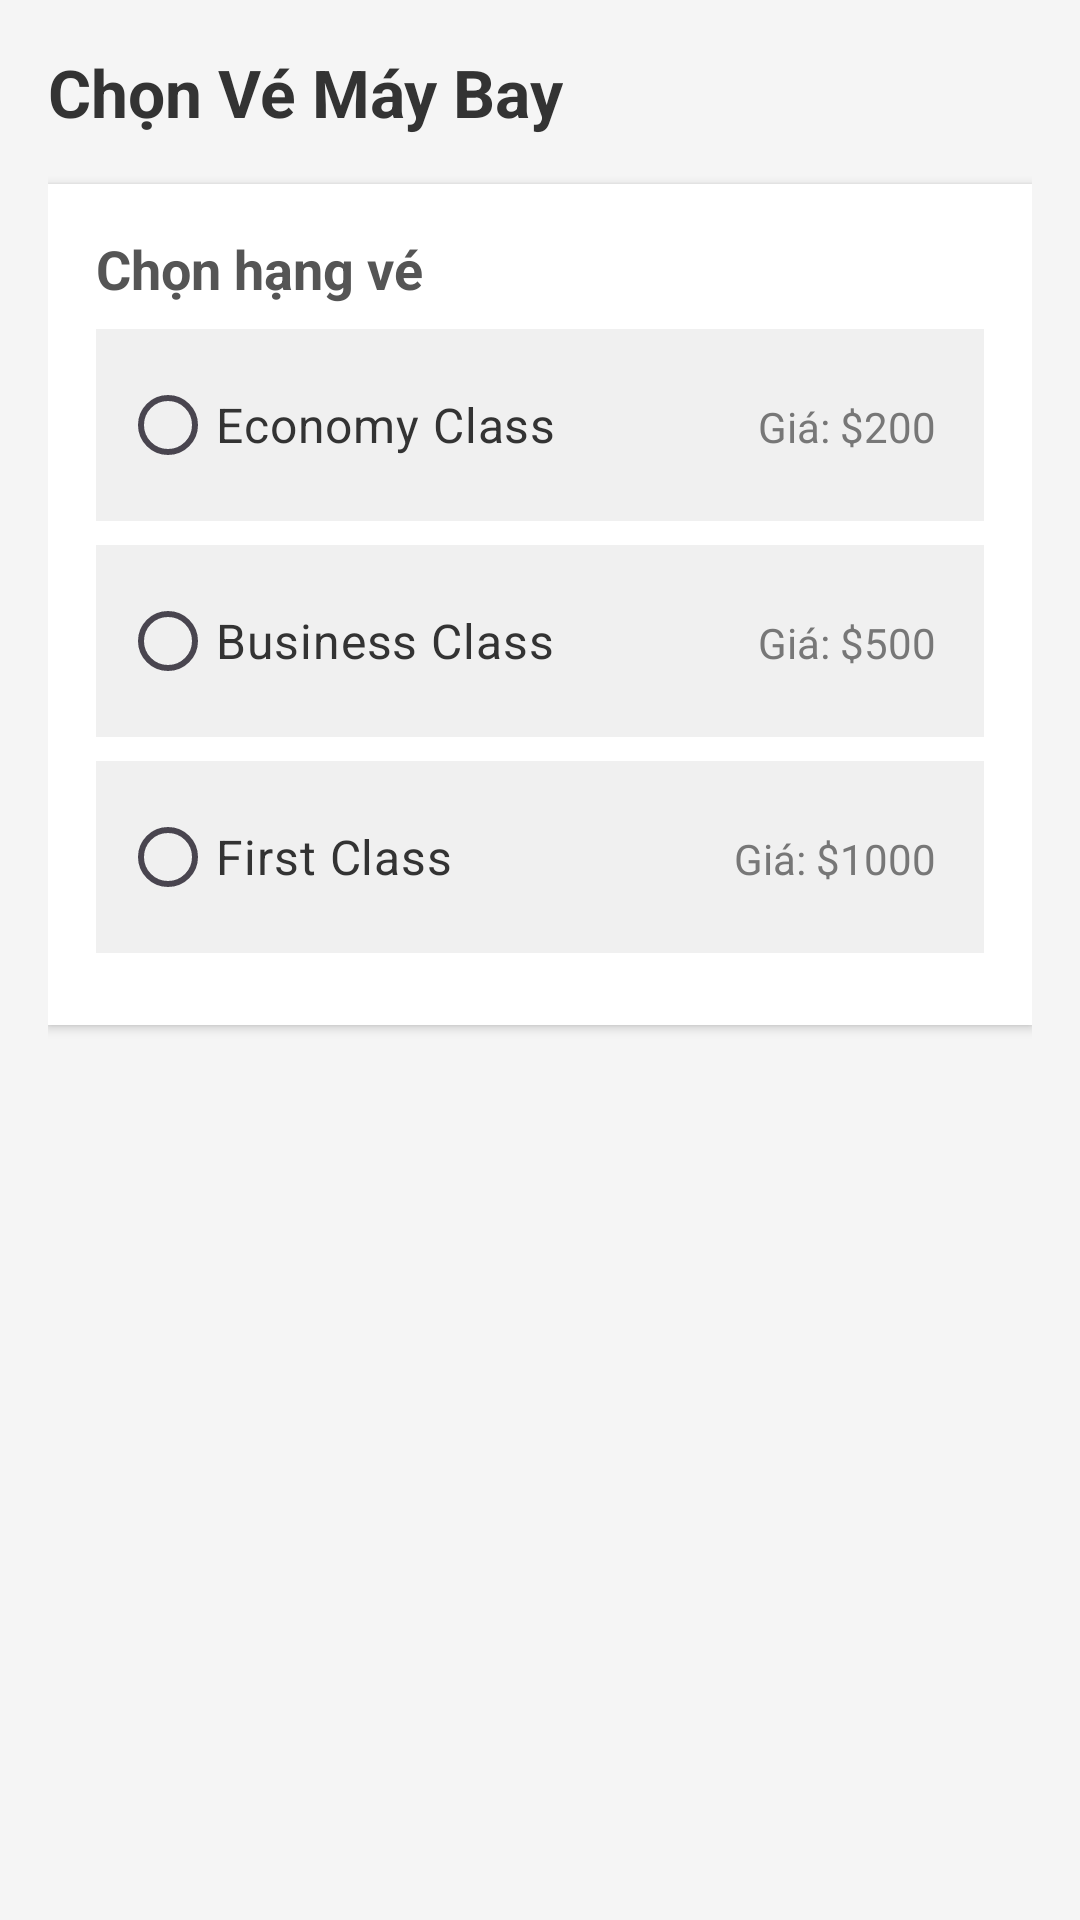

Produce the Android XML layout that renders to this screen, including the resource entries it uses.
<!-- AndroidManifest.xml: application theme Theme.FlightBookingSystem -->
<!-- res/layout/fragment_choose_flight_ticket.xml -->
<ScrollView xmlns:android="http://schemas.android.com/apk/res/android"
    xmlns:app="http://schemas.android.com/apk/res-auto"
    android:layout_width="match_parent"
    android:layout_height="match_parent"
    android:background="#F5F5F5"
    android:padding="16dp">

    <LinearLayout
        android:layout_width="match_parent"
        android:layout_height="wrap_content"
        android:orientation="vertical">

        
        <TextView
            android:layout_width="wrap_content"
            android:layout_height="wrap_content"
            android:paddingBottom="16dp"
            android:text="Chọn Vé Máy Bay"
            android:textColor="#333333"
            android:textSize="22sp"
            android:textStyle="bold" />

        
        <LinearLayout
            android:layout_width="match_parent"
            android:layout_height="wrap_content"
            android:layout_marginBottom="16dp"
            android:background="#FFFFFF"
            android:elevation="2dp"
            android:orientation="vertical"
            android:padding="16dp">

            <TextView
                android:layout_width="wrap_content"
                android:layout_height="wrap_content"
                android:paddingBottom="8dp"
                android:text="Chọn hạng vé"
                android:textColor="#555555"
                android:textSize="18sp"
                android:textStyle="bold" />

            <RadioGroup
                android:id="@+id/radioGroupClasses"
                android:layout_width="match_parent"
                android:layout_height="wrap_content"
                android:orientation="vertical">

                
                <LinearLayout
                    android:layout_width="match_parent"
                    android:layout_height="wrap_content"
                    android:layout_marginBottom="8dp"
                    android:background="#F0F0F0"
                    android:orientation="horizontal"
                    android:padding="8dp">

                    <RadioButton
                        android:layout_width="wrap_content"
                        android:layout_height="wrap_content"
                        android:layout_weight="1"
                        android:text="Economy Class"
                        android:textColor="#333333"
                        android:textSize="16sp" />

                    <TextView
                        android:layout_width="wrap_content"
                        android:layout_height="wrap_content"
                        android:paddingEnd="8dp"
                        android:text="Giá: $200"
                        android:textColor="#777777"
                        android:textSize="14sp" />
                </LinearLayout>

                
                <LinearLayout
                    android:layout_width="match_parent"
                    android:layout_height="wrap_content"
                    android:layout_marginBottom="8dp"
                    android:background="#F0F0F0"
                    android:orientation="horizontal"
                    android:padding="8dp">

                    <RadioButton
                        android:layout_width="wrap_content"
                        android:layout_height="wrap_content"
                        android:layout_weight="1"
                        android:text="Business Class"
                        android:textColor="#333333"
                        android:textSize="16sp" />

                    <TextView
                        android:layout_width="wrap_content"
                        android:layout_height="wrap_content"
                        android:paddingEnd="8dp"
                        android:text="Giá: $500"
                        android:textColor="#777777"
                        android:textSize="14sp" />
                </LinearLayout>

                
                <LinearLayout
                    android:layout_width="match_parent"
                    android:layout_height="wrap_content"
                    android:layout_marginBottom="8dp"
                    android:background="#F0F0F0"
                    android:orientation="horizontal"
                    android:padding="8dp">

                    <RadioButton
                        android:layout_width="wrap_content"
                        android:layout_height="wrap_content"
                        android:layout_weight="1"
                        android:text="First Class"
                        android:textColor="#333333"
                        android:textSize="16sp" />

                    <TextView
                        android:layout_width="wrap_content"
                        android:layout_height="wrap_content"
                        android:paddingEnd="8dp"
                        android:text="Giá: $1000"
                        android:textColor="#777777"
                        android:textSize="14sp" />
                </LinearLayout>
            </RadioGroup>
        </LinearLayout>

        
        <GridLayout
            android:id="@+id/gridLayoutEconomy"
            android:layout_width="match_parent"
            android:layout_height="wrap_content"
            android:columnCount="6"
            android:orientation="horizontal"
            android:rowCount="5">
            
        </GridLayout>
    </LinearLayout>
</ScrollView>
<!-- resources referenced by this layout -->
<resources>
  <style name="Theme.FlightBookingSystem" parent="Base.Theme.FlightBookingSystem" />
  <style name="Base.Theme.FlightBookingSystem" parent="Theme.Material3.DayNight.NoActionBar">
          
          
      </style>
</resources>
